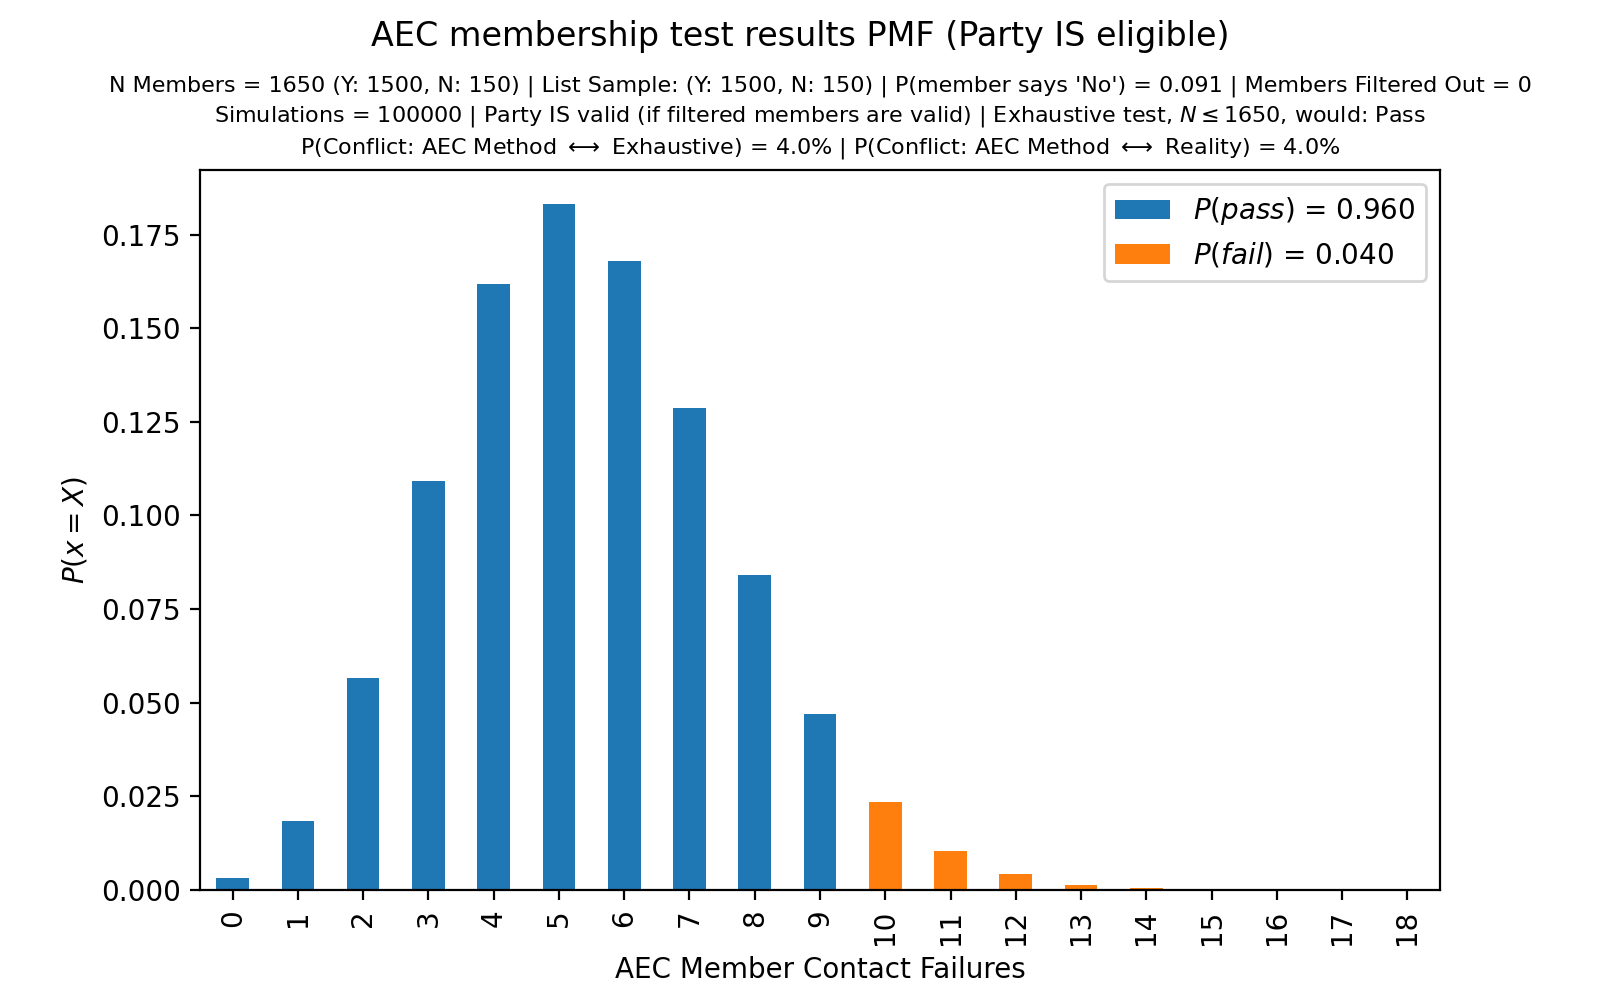

The table this chart was drawn from, first rows:
, $P(pass)$ = 0.960, $P(fail)$ = 0.040
0, 0.0031, 0.0
1, 0.01835, 0.0
2, 0.05667, 0.0
3, 0.1092, 0.0
4, 0.1617, 0.0
5, 0.1831, 0.0
6, 0.1678, 0.0
7, 0.1286, 0.0
8, 0.08398, 0.0
9, 0.04693, 0.0
10, 0.0, 0.02353
11, 0.0, 0.01043
12, 0.0, 0.00435
13, 0.0, 0.00133
14, 0.0, 0.00051
15, 0.0, 0.00014
16, 0.0, 4e-05
17, 0.0, 1e-05
18, 0.0, 0.0
